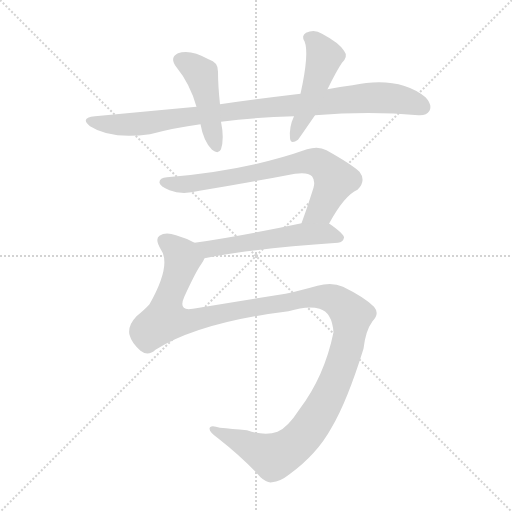
t = 0.00 s
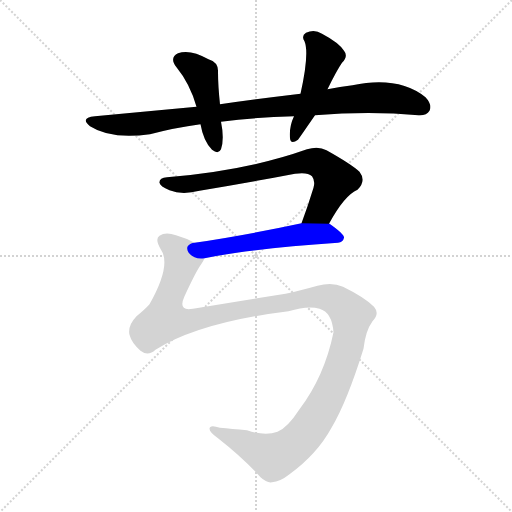
t = 3.79 s
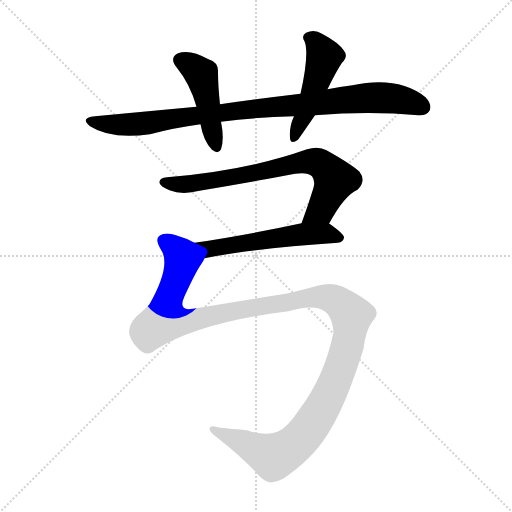
t = 3.99 s
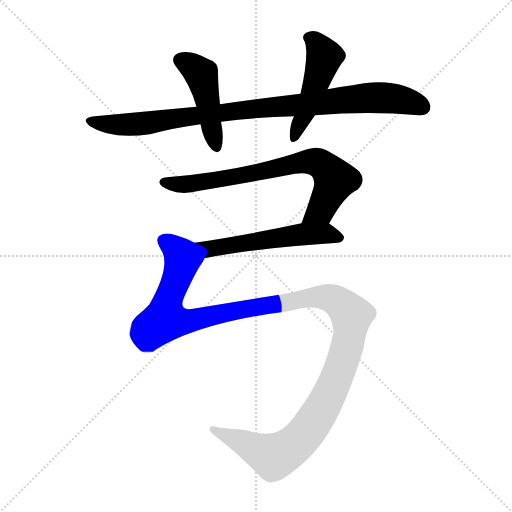
t = 4.19 s
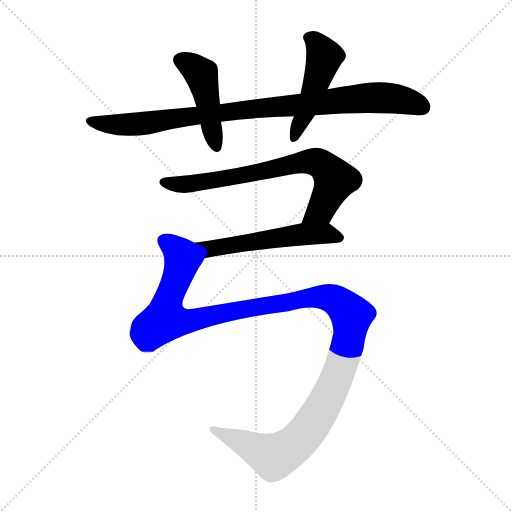
t = 4.38 s
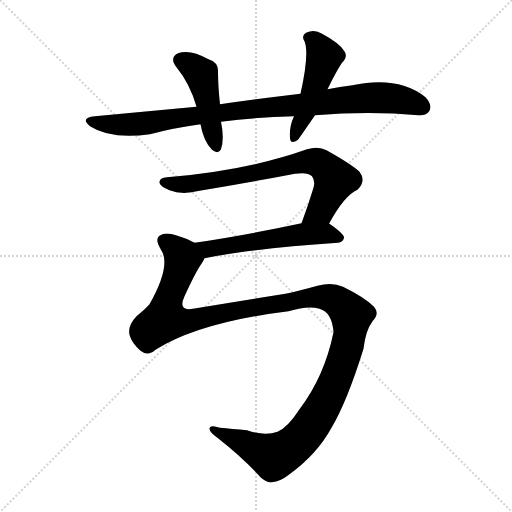
t = 5.10 s

The animated SVG that drew these frames (rendered in a browser with its animation timeline set to each time). Animation: 6 CSS @keyframes rules; one cycle of 5.10 s.

<svg version="1.1" viewBox="0 0 1024 1024" xmlns="http://www.w3.org/2000/svg">
  <g stroke="lightgray" stroke-dasharray="1,1" stroke-width="1" transform="scale(4, 4)">
    <line x1="0" y1="0" x2="256" y2="256"></line>
    <line x1="256" y1="0" x2="0" y2="256"></line>
    <line x1="128" y1="0" x2="128" y2="256"></line>
    <line x1="0" y1="128" x2="256" y2="128"></line>
  </g>
<g transform="scale(1, -1) translate(0, -900)">
   <style type="text/css">
    @keyframes keyframes0 {
      from {
       stroke: blue;
       stroke-dashoffset: 924;
       stroke-width: 128;
       }
       75% {
       animation-timing-function: step-end;
       stroke: blue;
       stroke-dashoffset: 0;
       stroke-width: 128;
       }
       to {
       stroke: black;
       stroke-width: 1024;
       }
       }
       #make-me-a-hanzi-animation-0 {
         animation: keyframes0 1.001953s both;
         animation-delay: 0.000000s;
         animation-timing-function: linear;
       }
    @keyframes keyframes1 {
      from {
       stroke: blue;
       stroke-dashoffset: 454;
       stroke-width: 128;
       }
       60% {
       animation-timing-function: step-end;
       stroke: blue;
       stroke-dashoffset: 0;
       stroke-width: 128;
       }
       to {
       stroke: black;
       stroke-width: 1024;
       }
       }
       #make-me-a-hanzi-animation-1 {
         animation: keyframes1 0.619466s both;
         animation-delay: 1.001953s;
         animation-timing-function: linear;
       }
    @keyframes keyframes2 {
      from {
       stroke: blue;
       stroke-dashoffset: 481;
       stroke-width: 128;
       }
       61% {
       animation-timing-function: step-end;
       stroke: blue;
       stroke-dashoffset: 0;
       stroke-width: 128;
       }
       to {
       stroke: black;
       stroke-width: 1024;
       }
       }
       #make-me-a-hanzi-animation-2 {
         animation: keyframes2 0.641439s both;
         animation-delay: 1.621419s;
         animation-timing-function: linear;
       }
    @keyframes keyframes3 {
      from {
       stroke: blue;
       stroke-dashoffset: 722;
       stroke-width: 128;
       }
       70% {
       animation-timing-function: step-end;
       stroke: blue;
       stroke-dashoffset: 0;
       stroke-width: 128;
       }
       to {
       stroke: black;
       stroke-width: 1024;
       }
       }
       #make-me-a-hanzi-animation-3 {
         animation: keyframes3 0.837565s both;
         animation-delay: 2.262858s;
         animation-timing-function: linear;
       }
    @keyframes keyframes4 {
      from {
       stroke: blue;
       stroke-dashoffset: 544;
       stroke-width: 128;
       }
       64% {
       animation-timing-function: step-end;
       stroke: blue;
       stroke-dashoffset: 0;
       stroke-width: 128;
       }
       to {
       stroke: black;
       stroke-width: 1024;
       }
       }
       #make-me-a-hanzi-animation-4 {
         animation: keyframes4 0.692708s both;
         animation-delay: 3.100423s;
         animation-timing-function: linear;
       }
    @keyframes keyframes5 {
      from {
       stroke: blue;
       stroke-dashoffset: 1296;
       stroke-width: 128;
       }
       81% {
       animation-timing-function: step-end;
       stroke: blue;
       stroke-dashoffset: 0;
       stroke-width: 128;
       }
       to {
       stroke: black;
       stroke-width: 1024;
       }
       }
       #make-me-a-hanzi-animation-5 {
         animation: keyframes5 1.304688s both;
         animation-delay: 3.793132s;
         animation-timing-function: linear;
       }
</style>
<path d="M 630.0 669.5 Q 739.0 678.5 837.0 669.5 Q 853.0 668.5 859.0 678.5 Q 865.0 690.5 851.0 705.5 Q 797.0 748.5 705.0 729.5 Q 680.0 726.5 655.0 721.5 L 601.0 712.5 Q 525.0 703.5 440.0 691.5 L 393.0 686.5 Q 296.0 677.5 190.0 667.5 Q 159.0 664.5 180.0 647.5 Q 222.0 620.5 300.0 631.5 Q 349.0 644.5 401.0 651.5 L 442.0 656.5 Q 511.0 665.5 588.0 667.5 L 630.0 669.5 Z" fill="lightgray"></path> 
<path d="M 440.0 691.5 Q 436.0 728.5 436.0 756.5 Q 437.0 775.5 417.0 781.5 Q 380.0 802.5 356.0 793.5 Q 338.0 784.5 353.0 765.5 Q 380.0 732.5 393.0 686.5 L 401.0 651.5 Q 407.0 617.5 424.0 600.5 Q 437.0 590.5 442.0 601.5 Q 449.0 622.5 442.0 656.5 L 440.0 691.5 Z" fill="lightgray"></path> 
<path d="M 655.0 721.5 Q 673.0 758.5 684.0 774.5 Q 697.0 787.5 688.0 798.5 Q 678.0 814.5 644.0 832.5 Q 629.0 842.5 612.0 834.5 Q 602.0 828.5 609.0 817.5 Q 619.0 793.5 601.0 712.5 L 588.0 667.5 Q 578.0 646.5 580.0 623.5 Q 581.0 610.5 596.0 620.5 Q 597.0 621.5 630.0 669.5 L 655.0 721.5 Z" fill="lightgray"></path> 
<path d="M 658.0 452.5 Q 689.0 509.5 715.0 520.5 Q 733.0 538.5 719.0 556.5 Q 703.0 571.5 653.0 599.5 Q 637.0 608.5 614.0 601.5 Q 493.0 558.5 334.0 545.5 Q 318.0 544.5 319.0 534.5 Q 320.0 527.5 339.0 519.5 Q 364.0 509.5 399.0 518.5 Q 496.0 534.5 590.0 552.5 Q 615.0 556.5 624.0 547.5 Q 631.0 538.5 627.0 524.5 Q 615.0 485.5 603.0 453.5 C 593.0 425.5 643.0 426.5 658.0 452.5 Z" fill="lightgray"></path> 
<path d="M 409.0 383.5 Q 502.0 402.5 676.0 414.5 Q 686.0 415.5 688.0 424.5 Q 689.0 431.5 659.0 452.5 L 658.0 452.5 L 603.0 453.5 Q 486.0 428.5 389.0 414.5 C 359.0 410.5 380.0 377.5 409.0 383.5 Z" fill="lightgray"></path> 
<path d="M 311.0 200.5 Q 399.0 255.5 577.0 277.5 Q 616.0 289.5 639.0 282.5 Q 664.0 275.5 667.0 235.5 Q 649.0 147.5 599.0 81.5 Q 575.0 44.5 555.0 36.5 Q 530.0 27.5 494.0 39.5 Q 463.0 42.5 440.0 44.5 Q 419.0 51.5 419.0 42.5 Q 419.0 35.5 436.0 23.5 Q 487.0 -16.5 521.0 -54.5 Q 534.0 -66.5 544.0 -64.5 Q 560.0 -63.5 579.0 -48.5 Q 634.0 -8.5 663.0 44.5 Q 694.0 96.5 727.0 202.5 Q 731.0 238.5 745.0 257.5 Q 760.0 272.5 748.0 286.5 Q 729.0 305.5 686.0 326.5 Q 664.0 336.5 635.0 328.5 Q 599.0 318.5 571.0 312.5 Q 489.0 299.5 386.0 282.5 Q 355.0 276.5 369.0 307.5 Q 393.0 359.5 403.0 372.5 Q 407.0 378.5 409.0 383.5 C 420.0 401.5 417.0 402.5 389.0 414.5 Q 373.0 423.5 352.0 429.5 Q 331.0 436.5 319.0 428.5 Q 309.0 421.5 322.0 400.5 Q 343.0 369.5 299.0 291.5 Q 290.0 281.5 273.0 267.5 Q 255.0 248.5 259.0 230.5 Q 263.0 214.5 281.0 198.5 Q 296.0 186.5 311.0 200.5 Z" fill="lightgray"></path> 
      <clipPath id="make-me-a-hanzi-clip-0">
      <path d="M 630.0 669.5 Q 739.0 678.5 837.0 669.5 Q 853.0 668.5 859.0 678.5 Q 865.0 690.5 851.0 705.5 Q 797.0 748.5 705.0 729.5 Q 680.0 726.5 655.0 721.5 L 601.0 712.5 Q 525.0 703.5 440.0 691.5 L 393.0 686.5 Q 296.0 677.5 190.0 667.5 Q 159.0 664.5 180.0 647.5 Q 222.0 620.5 300.0 631.5 Q 349.0 644.5 401.0 651.5 L 442.0 656.5 Q 511.0 665.5 588.0 667.5 L 630.0 669.5 Z" fill="lightgray"></path>
      </clipPath>
      <path clip-path="url(#make-me-a-hanzi-clip-0)" d="M 183.0 658.5 L 241.0 649.5 L 288.0 652.5 L 510.0 683.5 L 735.0 704.5 L 800.0 700.5 L 845.0 685.5 " fill="none" id="make-me-a-hanzi-animation-0" stroke-dasharray="796 1592" stroke-linecap="round"></path>

      <clipPath id="make-me-a-hanzi-clip-1">
      <path d="M 440.0 691.5 Q 436.0 728.5 436.0 756.5 Q 437.0 775.5 417.0 781.5 Q 380.0 802.5 356.0 793.5 Q 338.0 784.5 353.0 765.5 Q 380.0 732.5 393.0 686.5 L 401.0 651.5 Q 407.0 617.5 424.0 600.5 Q 437.0 590.5 442.0 601.5 Q 449.0 622.5 442.0 656.5 L 440.0 691.5 Z" fill="lightgray"></path>
      </clipPath>
      <path clip-path="url(#make-me-a-hanzi-clip-1)" d="M 362.0 778.5 L 384.0 768.5 L 403.0 750.5 L 433.0 605.5 " fill="none" id="make-me-a-hanzi-animation-1" stroke-dasharray="326 652" stroke-linecap="round"></path>

      <clipPath id="make-me-a-hanzi-clip-2">
      <path d="M 655.0 721.5 Q 673.0 758.5 684.0 774.5 Q 697.0 787.5 688.0 798.5 Q 678.0 814.5 644.0 832.5 Q 629.0 842.5 612.0 834.5 Q 602.0 828.5 609.0 817.5 Q 619.0 793.5 601.0 712.5 L 588.0 667.5 Q 578.0 646.5 580.0 623.5 Q 581.0 610.5 596.0 620.5 Q 597.0 621.5 630.0 669.5 L 655.0 721.5 Z" fill="lightgray"></path>
      </clipPath>
      <path clip-path="url(#make-me-a-hanzi-clip-2)" d="M 617.0 824.5 L 631.0 816.5 L 649.0 786.5 L 588.0 623.5 " fill="none" id="make-me-a-hanzi-animation-2" stroke-dasharray="353 706" stroke-linecap="round"></path>

      <clipPath id="make-me-a-hanzi-clip-3">
      <path d="M 658.0 452.5 Q 689.0 509.5 715.0 520.5 Q 733.0 538.5 719.0 556.5 Q 703.0 571.5 653.0 599.5 Q 637.0 608.5 614.0 601.5 Q 493.0 558.5 334.0 545.5 Q 318.0 544.5 319.0 534.5 Q 320.0 527.5 339.0 519.5 Q 364.0 509.5 399.0 518.5 Q 496.0 534.5 590.0 552.5 Q 615.0 556.5 624.0 547.5 Q 631.0 538.5 627.0 524.5 Q 615.0 485.5 603.0 453.5 C 593.0 425.5 643.0 426.5 658.0 452.5 Z" fill="lightgray"></path>
      </clipPath>
      <path clip-path="url(#make-me-a-hanzi-clip-3)" d="M 328.0 535.5 L 387.0 532.5 L 585.0 572.5 L 637.0 574.5 L 670.0 540.5 L 642.0 480.5 L 610.0 458.5 " fill="none" id="make-me-a-hanzi-animation-3" stroke-dasharray="594 1188" stroke-linecap="round"></path>

      <clipPath id="make-me-a-hanzi-clip-4">
      <path d="M 409.0 383.5 Q 502.0 402.5 676.0 414.5 Q 686.0 415.5 688.0 424.5 Q 689.0 431.5 659.0 452.5 L 658.0 452.5 L 603.0 453.5 Q 486.0 428.5 389.0 414.5 C 359.0 410.5 380.0 377.5 409.0 383.5 Z" fill="lightgray"></path>
      </clipPath>
      <path clip-path="url(#make-me-a-hanzi-clip-4)" d="M 396.0 412.5 L 423.0 402.5 L 599.0 431.5 L 651.0 433.5 L 678.0 423.5 " fill="none" id="make-me-a-hanzi-animation-4" stroke-dasharray="416 832" stroke-linecap="round"></path>

      <clipPath id="make-me-a-hanzi-clip-5">
      <path d="M 311.0 200.5 Q 399.0 255.5 577.0 277.5 Q 616.0 289.5 639.0 282.5 Q 664.0 275.5 667.0 235.5 Q 649.0 147.5 599.0 81.5 Q 575.0 44.5 555.0 36.5 Q 530.0 27.5 494.0 39.5 Q 463.0 42.5 440.0 44.5 Q 419.0 51.5 419.0 42.5 Q 419.0 35.5 436.0 23.5 Q 487.0 -16.5 521.0 -54.5 Q 534.0 -66.5 544.0 -64.5 Q 560.0 -63.5 579.0 -48.5 Q 634.0 -8.5 663.0 44.5 Q 694.0 96.5 727.0 202.5 Q 731.0 238.5 745.0 257.5 Q 760.0 272.5 748.0 286.5 Q 729.0 305.5 686.0 326.5 Q 664.0 336.5 635.0 328.5 Q 599.0 318.5 571.0 312.5 Q 489.0 299.5 386.0 282.5 Q 355.0 276.5 369.0 307.5 Q 393.0 359.5 403.0 372.5 Q 407.0 378.5 409.0 383.5 C 420.0 401.5 417.0 402.5 389.0 414.5 Q 373.0 423.5 352.0 429.5 Q 331.0 436.5 319.0 428.5 Q 309.0 421.5 322.0 400.5 Q 343.0 369.5 299.0 291.5 Q 290.0 281.5 273.0 267.5 Q 255.0 248.5 259.0 230.5 Q 263.0 214.5 281.0 198.5 Q 296.0 186.5 311.0 200.5 Z" fill="lightgray"></path>
      </clipPath>
      <path clip-path="url(#make-me-a-hanzi-clip-5)" d="M 328.0 418.5 L 351.0 402.5 L 366.0 382.5 L 340.0 311.5 L 330.0 260.5 L 393.0 260.5 L 479.0 280.5 L 647.0 306.5 L 671.0 299.5 L 703.0 269.5 L 697.0 215.5 L 664.0 122.5 L 620.0 45.5 L 584.0 6.5 L 547.0 -13.5 L 426.0 40.5 " fill="none" id="make-me-a-hanzi-animation-5" stroke-dasharray="1168 2336" stroke-linecap="round"></path>

</g>
</svg>
